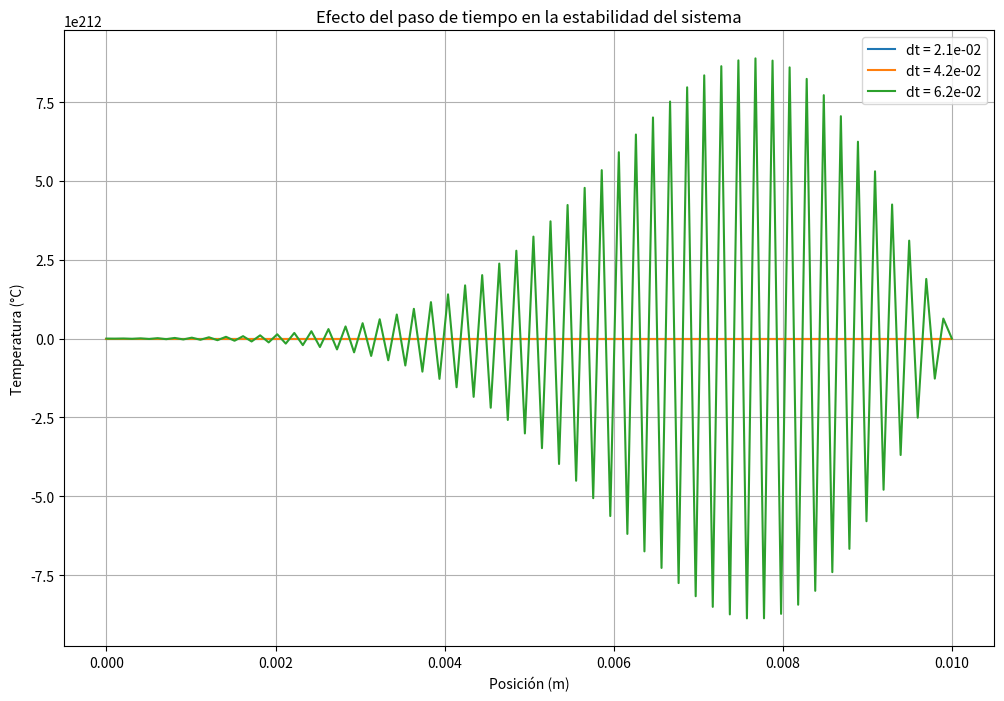
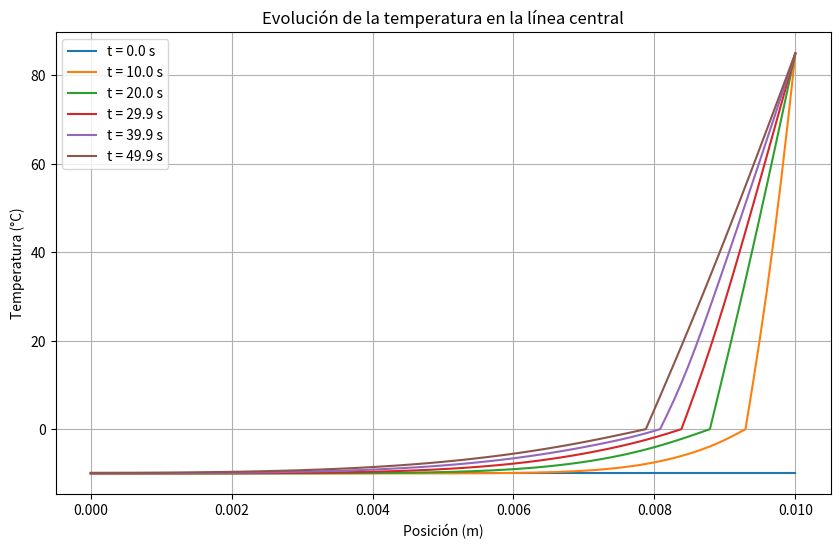

Python code for these plots, in order:
import numpy as np
import matplotlib.pyplot as plt

# Parámetros físicos
L = 10e-3  # Largo del dominio (m)
W = 1e-3   # Ancho del dominio (m)
Nx = 100   # Número de nodos en x
Ny = 10    # Número de nodos en y
dx = L / Nx  # Espaciado en x
dy = W / Ny  # Espaciado en y

alpha = 1.2e-7  # Difusividad térmica (m^2/s)
L_fusion = 334000  # Calor latente de fusión (J/kg)
rho = 1000  # Densidad del agua/hielo (kg/m^3)
cp = 2100   # Capacidad calorífica específica (J/(kg K))

# Temperaturas iniciales y de frontera
T_inicial = -10  # Temperatura inicial del hielo (°C)
T_borde_der_inicial = -10  # Temperatura inicial en el borde derecho (°C)
T_borde_der_final = 85     # Temperatura final en el borde derecho (°C)

# Inicialización de matrices
T = np.ones((Nx, Ny)) * T_inicial  # Campo de temperatura inicial
calor_latente_restante = np.zeros((Nx, Ny))  # Calor restante para cambio de fase
calor_latente_restante[:] = rho * L_fusion

# Criterio de estabilidad
dt_max = 0.5 * dx**2 / alpha

# Función para aplicar condiciones de frontera
def aplicar_condiciones_frontera(T, t):
    T[0, :] = T[1, :]  # Aislado en el borde izquierdo
    T[:, 0] = T[:, 1]  # Aislado en el borde superior
    T[:, -1] = T[:, -2]  # Aislado en el borde inferior
    T[-1, :] = T_borde_der_inicial + (T_borde_der_final - T_borde_der_inicial) * min(t / 10, 1)

# Función para realizar la simulación
def simular(dt):
    Nt = int(50 / dt)  # Número de pasos de tiempo
    T = np.ones((Nx, Ny)) * T_inicial
    calor_latente_restante = np.zeros((Nx, Ny))
    calor_latente_restante[:] = rho * L_fusion

    temperaturas_centrales = []
    tiempo = []
    
    for n in range(Nt):
        t = n * dt
        tiempo.append(t)
        aplicar_condiciones_frontera(T, t)
        T_new = T.copy()

        for i in range(1, Nx - 1):
            for j in range(1, Ny - 1):
                d2Tdx2 = (T[i + 1, j] - 2 * T[i, j] + T[i - 1, j]) / dx**2
                d2Tdy2 = (T[i, j + 1] - 2 * T[i, j] + T[i, j - 1]) / dy**2

                if T[i, j] >= 0 and calor_latente_restante[i, j] > 0:
                    calor_absorbido = rho * cp * alpha * dt * (d2Tdx2 + d2Tdy2)
                    calor_latente_restante[i, j] -= calor_absorbido
                    if calor_latente_restante[i, j] > 0:
                        T_new[i, j] = 0
                    else:
                        exceso_calor = -calor_latente_restante[i, j]
                        T_new[i, j] = 0 + exceso_calor / (rho * cp)
                else:
                    T_new[i, j] += alpha * dt * (d2Tdx2 + d2Tdy2)

        T = T_new
        temperaturas_centrales.append(T[:, Ny // 2].copy())
    return temperaturas_centrales, tiempo, T

# Valores de dt para analizar
dt_values = [dt_max / 2, dt_max, dt_max * 1.5]
plt.figure(figsize=(12, 8))

# Graficar efecto del paso de tiempo en la estabilidad
for dt in dt_values:
    temperaturas_centrales, _, _ = simular(dt)
    plt.plot(np.linspace(0, L, Nx), temperaturas_centrales[-1], label=f"dt = {dt:.1e}")

plt.title("Efecto del paso de tiempo en la estabilidad del sistema")
plt.xlabel("Posición (m)")
plt.ylabel("Temperatura (°C)")
plt.legend()
plt.grid()
plt.show()

# Simulación con un dt adecuado (dt_max / 2) para analizar evolución temporal
dt_adecuado = dt_max / 2
temperaturas_centrales, tiempo, T_final = simular(dt_adecuado)

# Graficar la evolución de la temperatura en la línea central
plt.figure(figsize=(10, 6))
for i in range(0, len(temperaturas_centrales), len(temperaturas_centrales) // 5):
    plt.plot(np.linspace(0, L, Nx), temperaturas_centrales[i], label=f"t = {tiempo[i]:.1f} s")

plt.title("Evolución de la temperatura en la línea central")
plt.xlabel("Posición (m)")
plt.ylabel("Temperatura (°C)")
plt.legend()
plt.grid()
plt.show()
